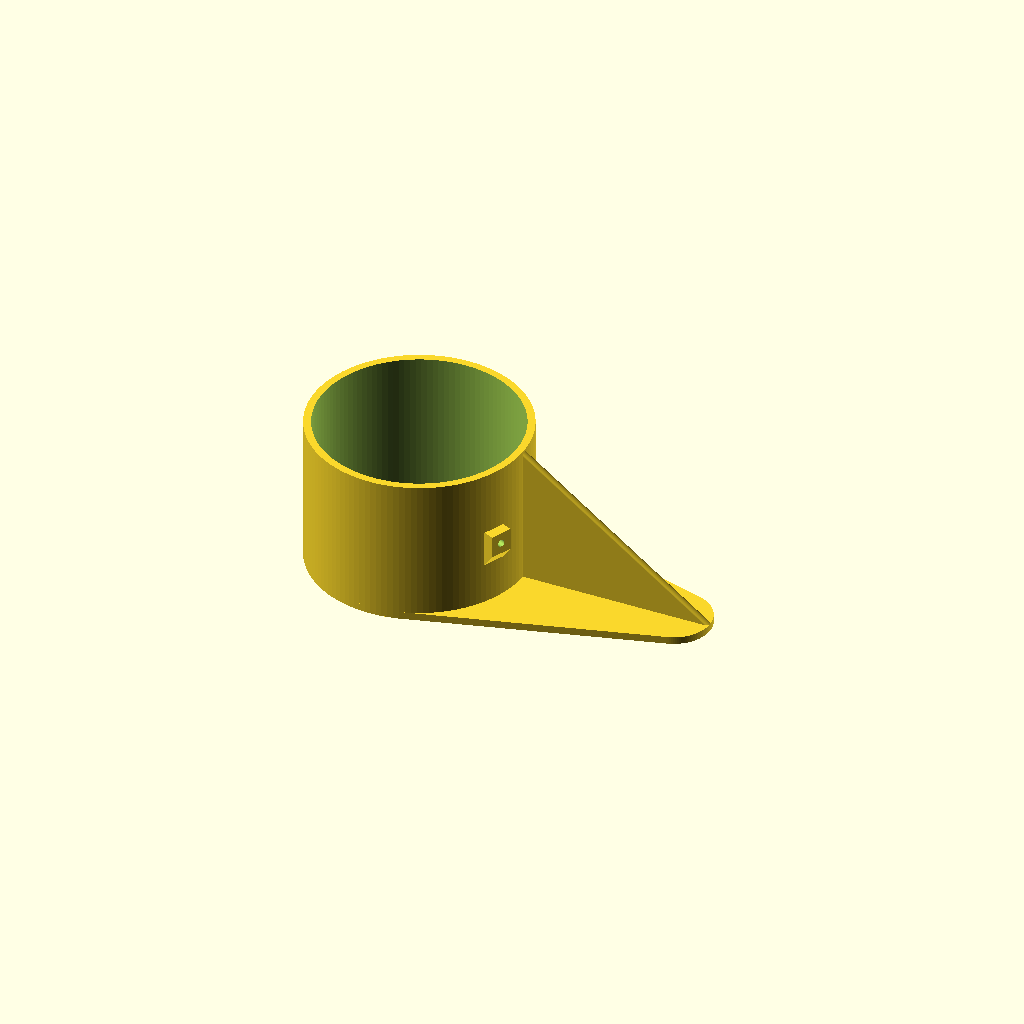
Cell 1: rendered with the file's own defaults.
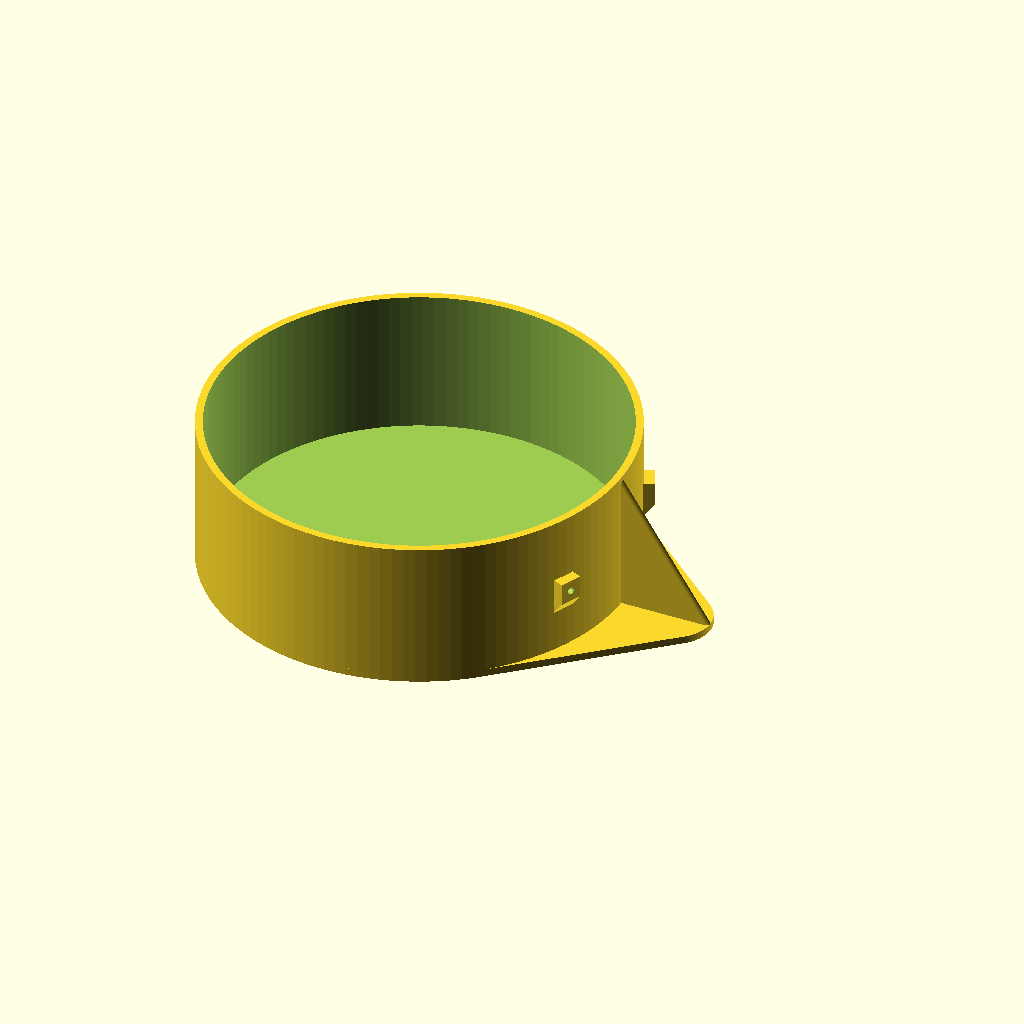
Cell 2: the same model with tank_dia = 270.
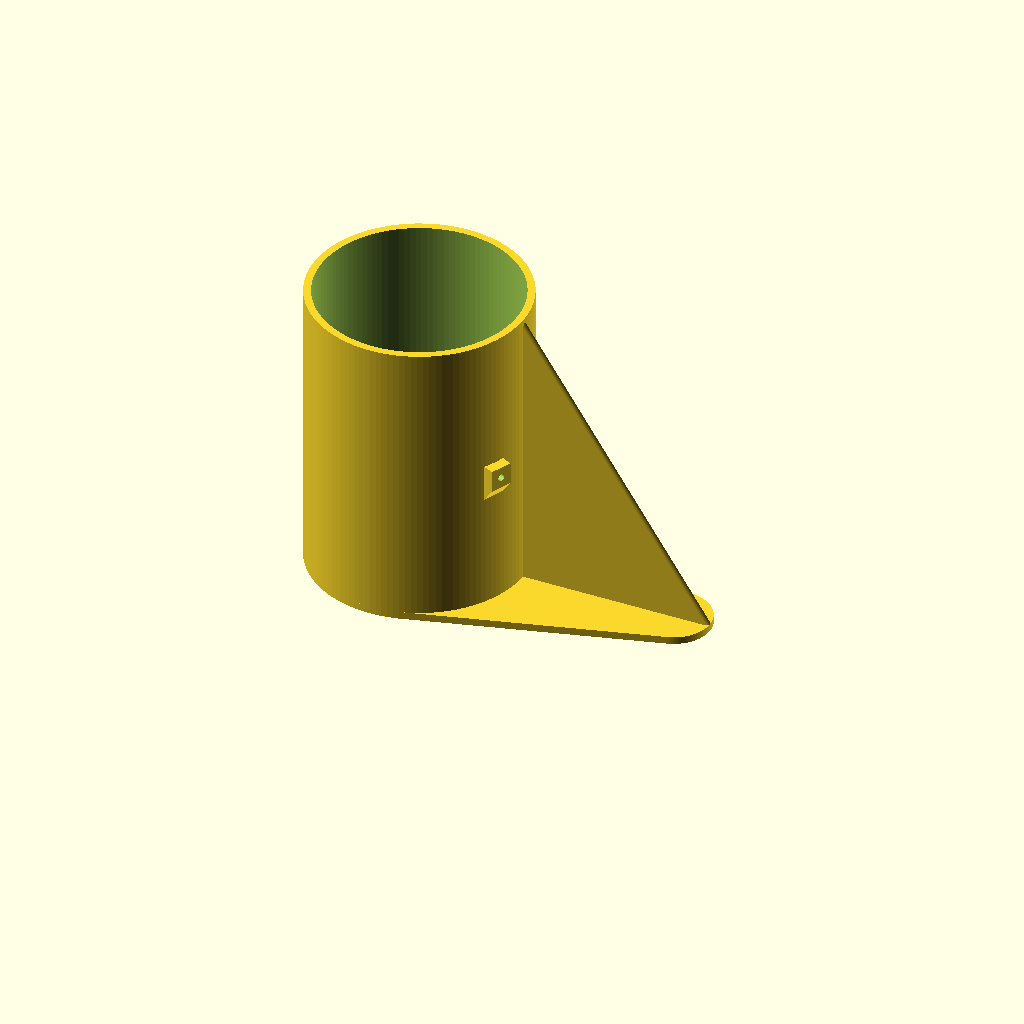
Cell 3: the same model with support_height = 200.
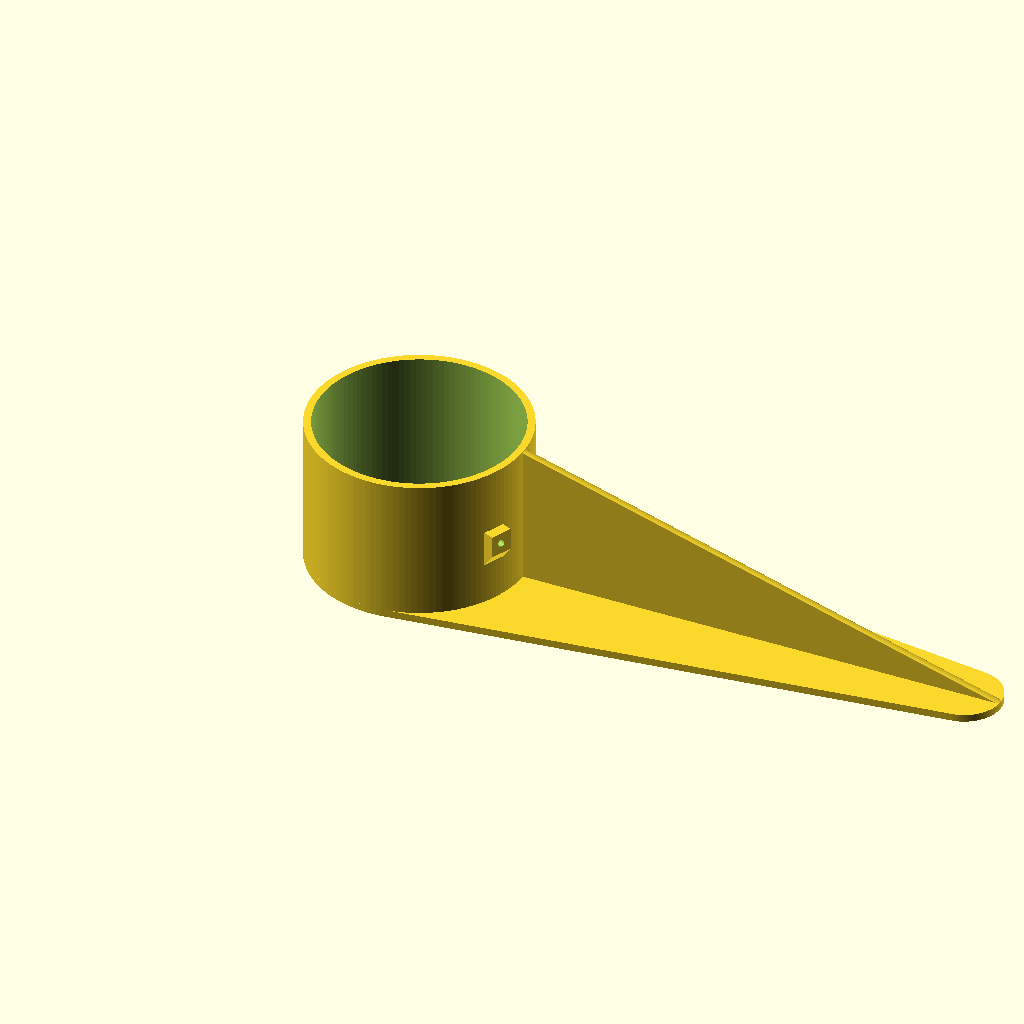
Cell 4: support_length = 400 (everything else at default).
One fixed orthographic camera (rotation 55°, 0°, 25°; colour scheme Cornfield) for every cell.
The OpenSCAD source (tank_support.scad):
$fn=120;
tank_dia=135;
support_height=100;
support_length=200;
include <fhex.scad>

//%cube([300,300,300], center=true);
tank_support();

module tank_support(){
  difference(){
    union(){
      cylinder(d=tank_dia+10, h=support_height);
      hull(){
        cylinder(d=tank_dia+10, h=5);
        translate([support_length-25,0,0]) cylinder(d=50, h=5);
      }
      hull(){
        translate([support_length-2.5,0,0]) cylinder(d=5, h=5);
        translate([tank_dia/2,0,0]) cylinder(d=5, h=support_height);
      }
      for(Z=[-1,1]) rotate([0,0,25*Z]) 
        translate([tank_dia/2+4,0,support_height/2]) rotate([90,180,90]) lock_mount();
    }
    translate([0,0,2.5]) cylinder(d=tank_dia, h=support_height);
    for(Z=[-1,1]) rotate([0,0,25*Z]) translate([0,0,support_height/2]){
      rotate([0,90,0]) cylinder(d=5, h=40, center=true);
      rotate([0,90,0]) translate([0,0,tank_dia/2-1]) fhex(m5_hex_nut,10);
      %rotate([0,90,0]) translate([0,0,tank_dia/2+2]) fhex(m5_hex_nut,m5_nut_height);
    }
  }
}

module lock_mount(thickness=7.5){
  difference(){
  translate([0,5,0]) hull(){
    cube([15,25,1], center=true);
    translate([0,-5,thickness]) cube([15,15,1], center=true);
  }
    cylinder(d=5, h=20, center=true);
  }
}
Parameter table extracted from the source (name, type, default, range or options):
tank_dia: number, default 135
support_height: number, default 100
support_length: number, default 200
